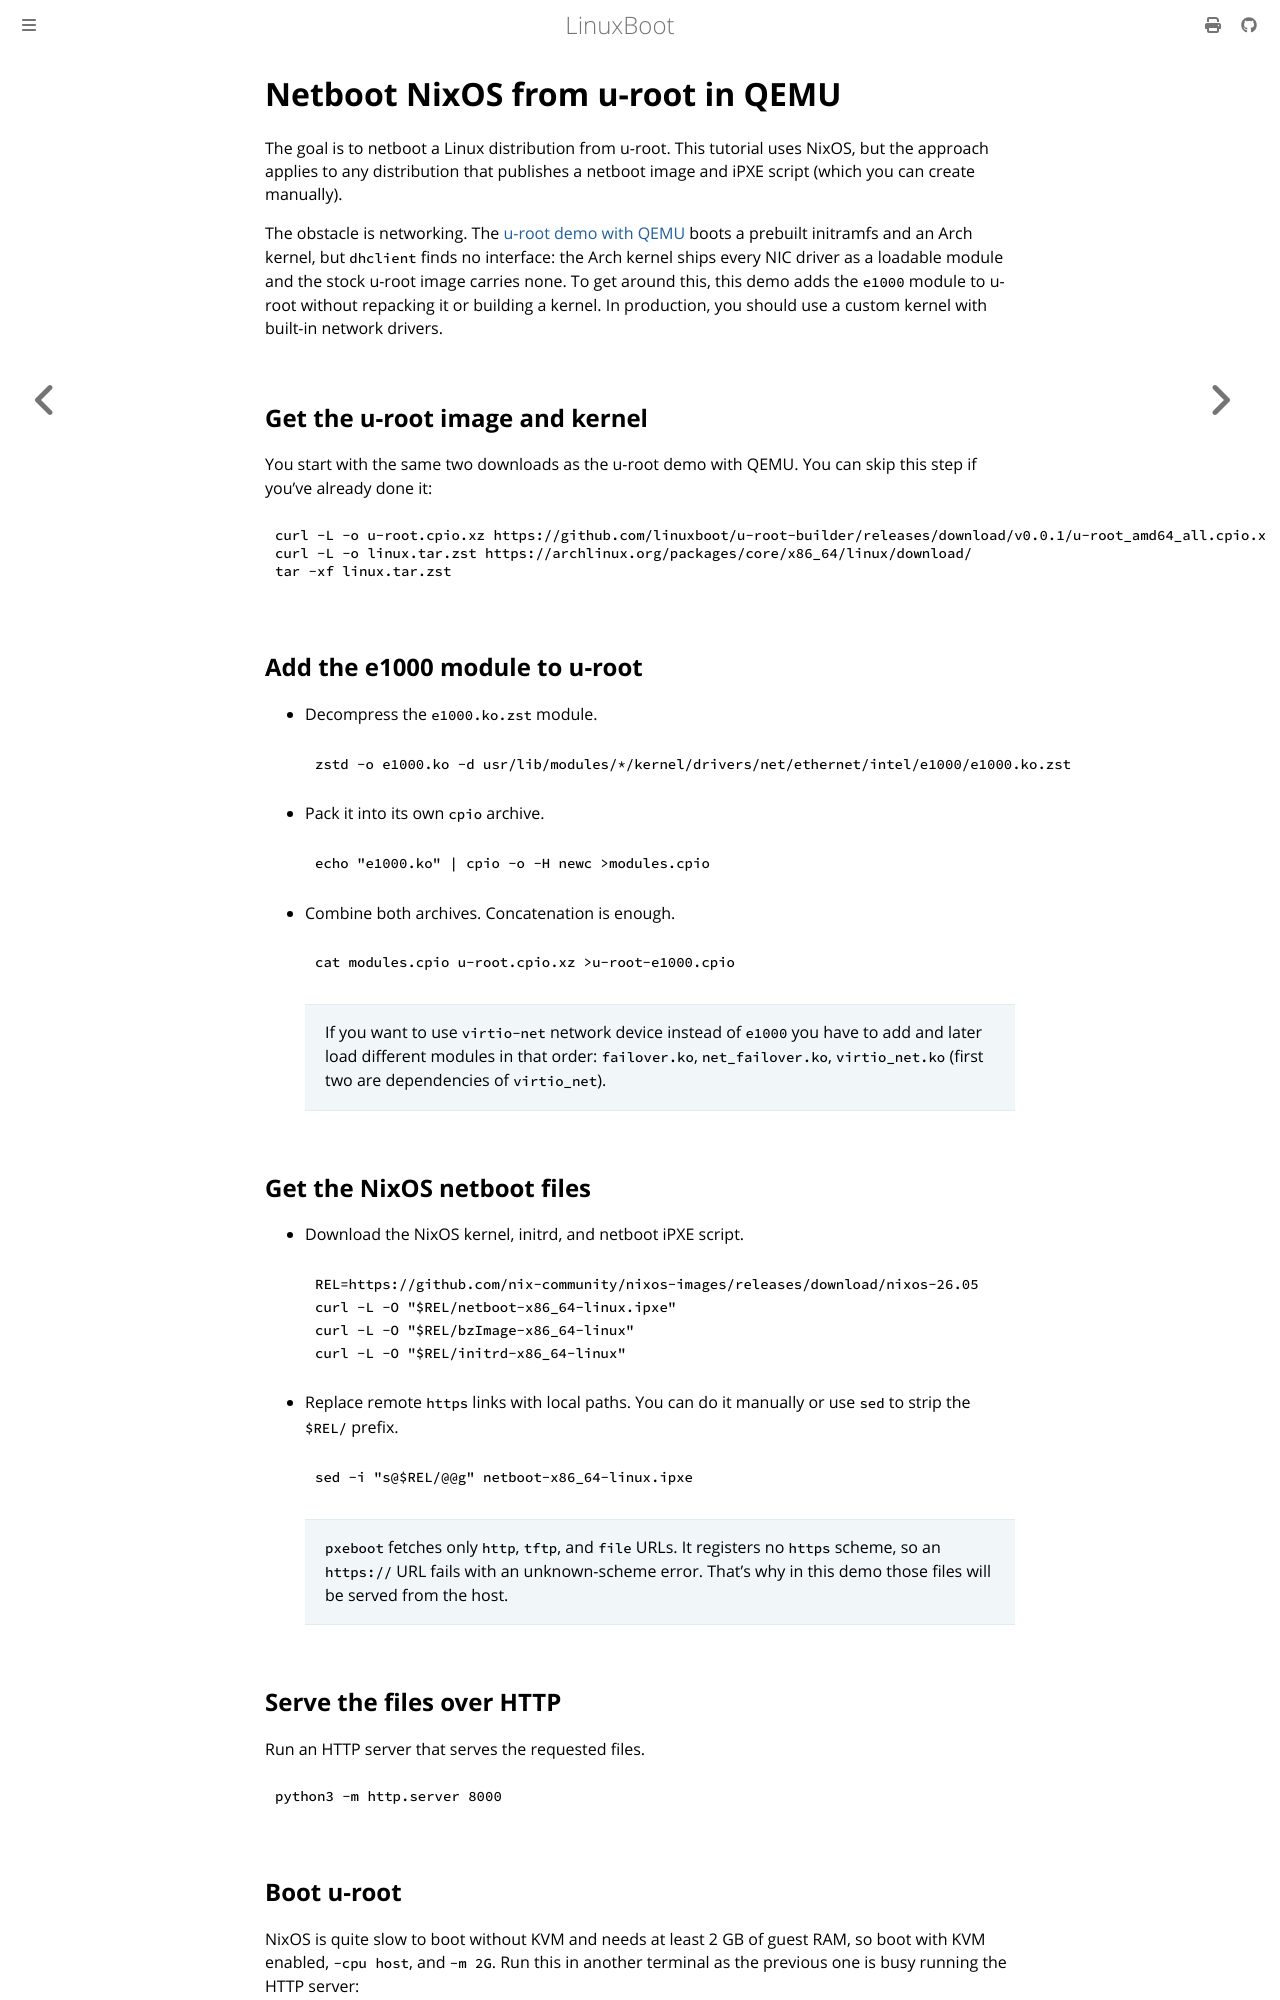

repository: linuxboot/book · page: u-root-netboot-nixos-qemu.html · generator: mdbook

# Netboot NixOS from u-root in QEMU

The goal is to netboot a Linux distribution from u-root. This tutorial uses
NixOS, but the approach applies to any distribution that publishes a netboot
image and iPXE script (which you can create manually).

The obstacle is networking. The [u-root demo with QEMU](u-root-qemu-demo.md)
boots a prebuilt initramfs and an Arch kernel, but `dhclient` finds no
interface: the Arch kernel ships every NIC driver as a loadable module and the
stock u-root image carries none. To get around this, this demo adds the `e1000`
module to u-root without repacking it or building a kernel. In production, you
should use a custom kernel with built-in network drivers.

## Get the u-root image and kernel

You start with the same two downloads as the u-root demo with QEMU. You can skip
this step if you've already done it:

```bash
curl -L -o u-root.cpio.xz https://github.com/linuxboot/u-root-builder/releases/download/v0.0.1/u-root_amd64_all.cpio.xz
curl -L -o linux.tar.zst https://archlinux.org/packages/core/x86_64/linux/download/
tar -xf linux.tar.zst
```

## Add the e1000 module to u-root

- Decompress the `e1000.ko.zst` module.

  ```bash
  zstd -o e1000.ko -d usr/lib/modules/*/kernel/drivers/net/ethernet/intel/e1000/e1000.ko.zst
  ```

- Pack it into its own `cpio` archive.

  ```sh
  echo "e1000.ko" | cpio -o -H newc >modules.cpio
  ```

- Combine both archives. Concatenation is enough.

  ```sh
  cat modules.cpio u-root.cpio.xz >u-root-e1000.cpio
  ```

  > If you want to use `virtio-net` network device instead of `e1000` you have
  > to add and later load different modules in that order: `failover.ko`,
  > `net_failover.ko`, `virtio_net.ko` (first two are dependencies of
  > `virtio_net`).

## Get the NixOS netboot files

- Download the NixOS kernel, initrd, and netboot iPXE script.

  ```bash
  REL=https://github.com/nix-community/nixos-images/releases/download/nixos-26.05
  curl -L -O "$REL/netboot-x86_64-linux.ipxe"
  curl -L -O "$REL/bzImage-x86_64-linux"
  curl -L -O "$REL/initrd-x86_64-linux"
  ```

- Replace remote `https` links with local paths. You can do it manually or use
  `sed` to strip the `$REL/` prefix.

  ```sh
  sed -i "s@$REL/@@g" netboot-x86_64-linux.ipxe
  ```

  > `pxeboot` fetches only `http`, `tftp`, and `file` URLs. It registers no
  > `https` scheme, so an `https://` URL fails with an unknown-scheme error.
  > That's why in this demo those files will be served from the host.

## Serve the files over HTTP

Run an HTTP server that serves the requested files.

```bash
python3 -m http.server 8000
```
